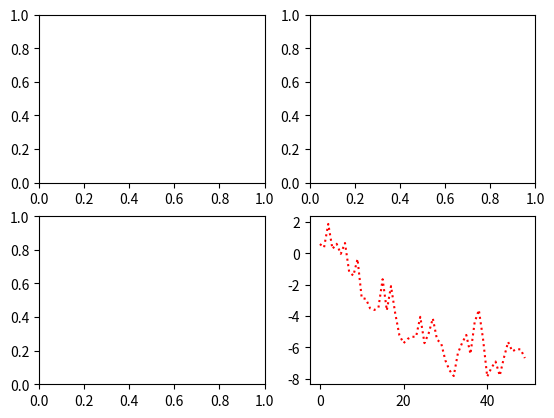

Generate this figure with matplotlib:
import numpy as np
import matplotlib.pyplot as plt

# data = np.arange(10)
# plt.plot(data)
# plt.show()
fig = plt.figure()
ax1 = fig.add_subplot(2, 2, 1)
ax2 = fig.add_subplot(2, 2, 2)
ax3 = fig.add_subplot(2, 2, 3)
ax4 = fig.add_subplot(2, 2, 4)
plt.plot(np.random.randn(50).cumsum(), 'r:')
plt.show()
print(type(np.random.randn(50)))
